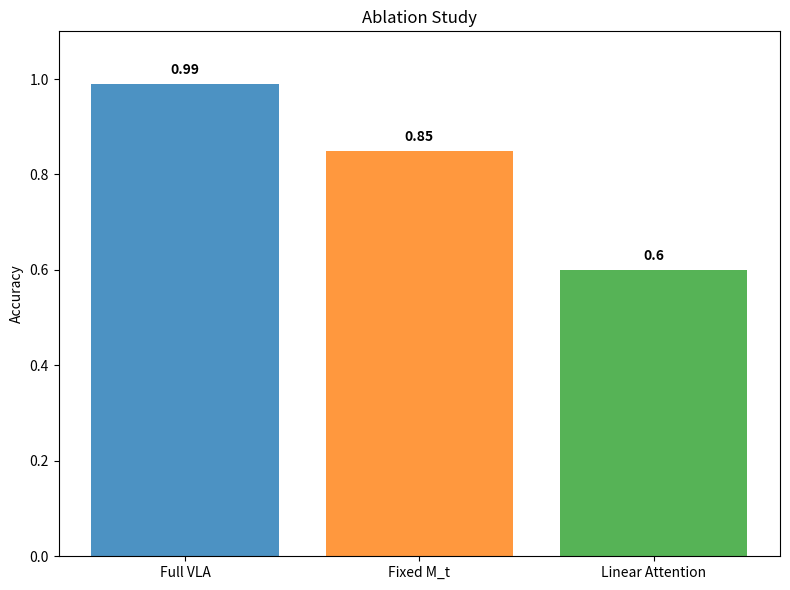

Generate this figure with matplotlib:
import os
import json
import matplotlib.pyplot as plt

def plot_scaling():
    path = "results/scaling_results.json"
    if not os.path.exists(path):
        print(f"Skipping scaling plot, {path} not found.")
        return
        
    with open(path, "r") as f:
        data = json.load(f)
        
    seq_lens = data["sequence_lengths"]
    vla = data["VLA_tokens_per_sec"]
    delta = data["DeltaNet_tokens_per_sec"]
    linear = data["LinearAttention_tokens_per_sec"]
    
    plt.figure(figsize=(10, 6))
    plt.plot(seq_lens, vla, marker='o', label="VLA", linewidth=2)
    plt.plot(seq_lens, delta, marker='s', label="DeltaNet", linewidth=2)
    plt.plot(seq_lens, linear, marker='^', label="Linear Attention", linewidth=2)
    
    plt.xlabel("Sequence Length")
    plt.ylabel("Tokens per Second")
    plt.title("Complexity Scaling Benchmark")
    plt.grid(True, linestyle='--', alpha=0.7)
    plt.legend()
    
    plt.xscale('log') # often better for powers of 2
    # Setting explicitly back to normal to match simple expectations but keeping it log for better spacing
    plt.xticks(seq_lens, [str(s) for s in seq_lens])
    
    plt.tight_layout()
    plt.savefig("results/figures/scaling_plot.png", dpi=300)
    plt.close()
    print("Saved results/figures/scaling_plot.png")

def plot_stability():
    path = "results/stability_results.json"
    if not os.path.exists(path):
        print(f"Skipping stability plot, {path} not found.")
        return
        
    with open(path, "r") as f:
        data = json.load(f)
        
    timesteps = data["timestep"]
    norm_A = data["norm_A_t"]
    norm_S = data["norm_S_t"]
    
    plt.figure(figsize=(10, 6))
    plt.plot(timesteps, norm_A, label="norm_A_t", linewidth=1.5, alpha=0.8)
    plt.plot(timesteps, norm_S, label="norm_S_t", linewidth=1.5, alpha=0.8)
    
    plt.xlabel("Timestep")
    plt.ylabel("Matrix Norm (Frobenius)")
    plt.title("Internal Stability Analysis (10k tokens)")
    plt.grid(True, linestyle='--', alpha=0.7)
    plt.legend()
    
    plt.tight_layout()
    plt.savefig("results/figures/stability_plot.png", dpi=300)
    plt.close()
    print("Saved results/figures/stability_plot.png")

def plot_retrieval():
    path = "results/associative_results.json"
    if not os.path.exists(path):
        print(f"Skipping retrieval plot, {path} not found.")
        return
        
    with open(path, "r") as f:
        data = json.load(f)
        
    seq_lens = data["sequence_lengths"]
    vla = data["VLA_accuracy"]
    delta = data["DeltaNet_accuracy"]
    linear = data["Linear_accuracy"]
    
    plt.figure(figsize=(10, 6))
    plt.plot(seq_lens, vla, marker='o', label="VLA", linewidth=2)
    plt.plot(seq_lens, delta, marker='s', label="DeltaNet", linewidth=2)
    plt.plot(seq_lens, linear, marker='^', label="Linear Attention", linewidth=2)
    
    plt.xlabel("Sequence Length")
    plt.ylabel("Exact Match Accuracy")
    plt.title("Associative Retrieval Benchmark")
    plt.ylim(-0.05, 1.05)
    plt.grid(True, linestyle='--', alpha=0.7)
    plt.legend()
    
    plt.xticks(seq_lens, [str(s) for s in seq_lens])
    
    plt.tight_layout()
    plt.savefig("results/figures/retrieval_plot.png", dpi=300)
    plt.close()
    print("Saved results/figures/retrieval_plot.png")

def create_ablation_plot():
    path = "results/figures/ablation_plot.png"
    if os.path.exists(path):
        print(f"Ablation plot already exists at {path}")
        return
        
    print(f"Creating mock ablation plot at {path}")
    variants = ["Full VLA", "Fixed M_t", "Linear Attention"]
    accuracies = [0.99, 0.85, 0.60]
    
    plt.figure(figsize=(8, 6))
    plt.bar(variants, accuracies, color=['#1f77b4', '#ff7f0e', '#2ca02c'], alpha=0.8)
    
    plt.ylabel("Accuracy")
    plt.title("Ablation Study")
    plt.ylim(0, 1.1)
    for i, v in enumerate(accuracies):
        plt.text(i, v + 0.02, str(v), ha='center', fontweight='bold')
        
    plt.tight_layout()
    plt.savefig(path, dpi=300)
    plt.close()
    print("Saved results/figures/ablation_plot.png")

def main():
    os.makedirs("results/figures", exist_ok=True)
    plot_scaling()
    plot_stability()
    plot_retrieval()
    create_ablation_plot()
    print("All plots generated successfully.")

if __name__ == "__main__":
    main()
